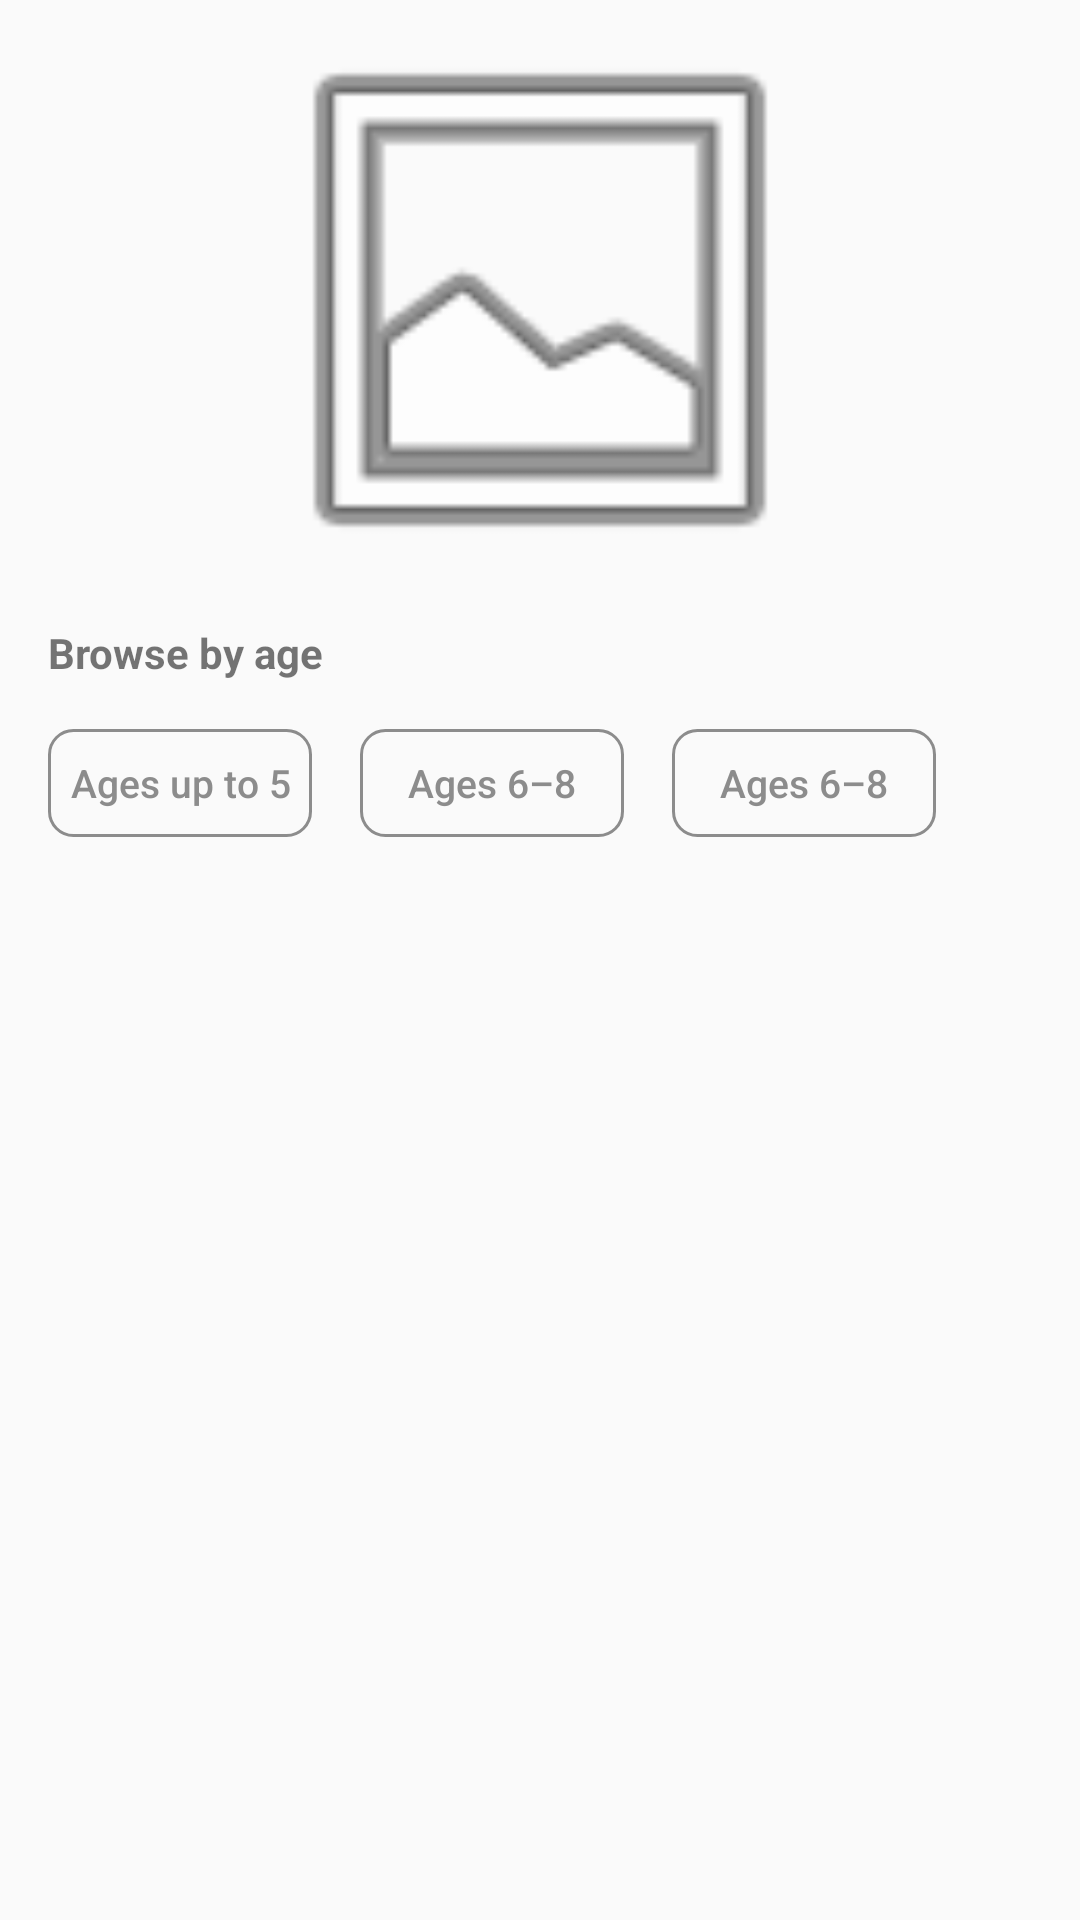

Here is an Android app screen rendered from its layout file. Give the layout XML and the strings, colors and styles it references.
<!-- AndroidManifest.xml: application theme Theme.CodeSchoolAndroidLessons -->
<!-- res/layout/fragment_kids.xml -->
<?xml version="1.0" encoding="utf-8"?>
<androidx.core.widget.NestedScrollView xmlns:android="http://schemas.android.com/apk/res/android"
    xmlns:app="http://schemas.android.com/apk/res-auto"
    xmlns:tools="http://schemas.android.com/tools"
    android:layout_width="match_parent"
    android:layout_height="match_parent">

    <androidx.constraintlayout.widget.ConstraintLayout
        android:layout_width="match_parent"
        android:layout_height="match_parent"
        tools:context=".playmarket.ui.fragments.kids.KidsFragment">

        <androidx.appcompat.widget.AppCompatImageView
            android:id="@+id/kidsBackgroundImageView"
            android:layout_width="match_parent"
            android:layout_height="@dimen/_200dp"
            android:src="@android:drawable/ic_menu_gallery"
            app:layout_constraintEnd_toEndOf="parent"
            app:layout_constraintStart_toStartOf="parent"
            app:layout_constraintTop_toTopOf="parent" />

        <TextView
            android:id="@+id/KidsBrowseByAgeTextView"
            android:layout_width="wrap_content"
            android:layout_height="wrap_content"
            android:layout_marginStart="@dimen/_16dp"
            android:layout_marginTop="@dimen/_8dp"
            android:text="@string/browse_by_age"
            android:textStyle="bold"
            app:layout_constraintStart_toStartOf="parent"
            app:layout_constraintTop_toBottomOf="@+id/kidsBackgroundImageView" />

        <androidx.appcompat.widget.AppCompatButton
            android:id="@+id/kidsAgesUpTo5Button"
            style="@style/bottomSheetButton"
            android:layout_width="wrap_content"
            android:layout_height="@dimen/_36dp"
            android:layout_marginTop="@dimen/_16dp"
            android:text="@string/ages_up_to_5"
            app:layout_constraintStart_toStartOf="@id/KidsBrowseByAgeTextView"
            app:layout_constraintTop_toBottomOf="@id/KidsBrowseByAgeTextView" />

        <androidx.appcompat.widget.AppCompatButton
            android:id="@+id/kidsAges6_8Button"
            style="@style/bottomSheetButton"
            android:layout_width="wrap_content"
            android:layout_height="@dimen/_0dp"
            android:layout_marginStart="@dimen/_16dp"
            android:text="@string/ages_6_8"
            app:layout_constraintBottom_toBottomOf="@+id/kidsAgesUpTo5Button"
            app:layout_constraintStart_toEndOf="@id/kidsAgesUpTo5Button"
            app:layout_constraintTop_toTopOf="@+id/kidsAgesUpTo5Button" />

        <androidx.appcompat.widget.AppCompatButton
            android:id="@+id/kidsAges9_12Button"
            style="@style/bottomSheetButton"
            android:layout_width="wrap_content"
            android:layout_height="@dimen/_0dp"
            android:layout_marginStart="@dimen/_16dp"
            android:text="@string/ages_6_8"
            app:layout_constraintBottom_toBottomOf="@+id/kidsAges6_8Button"
            app:layout_constraintStart_toEndOf="@id/kidsAges6_8Button"
            app:layout_constraintTop_toTopOf="@+id/kidsAges6_8Button" />

        <androidx.recyclerview.widget.RecyclerView
            android:id="@+id/kidsRecyclerView"
            android:layout_width="match_parent"
            android:layout_height="wrap_content"
            android:layout_marginTop="@dimen/_8dp"
            android:orientation="vertical"
            android:nestedScrollingEnabled="false"
            app:layoutManager="androidx.recyclerview.widget.LinearLayoutManager"
            app:layout_behavior="@string/appbar_scrolling_view_behavior"
            app:layout_constraintEnd_toEndOf="parent"
            app:layout_constraintHorizontal_bias="0.0"
            app:layout_constraintStart_toStartOf="parent"
            app:layout_constraintTop_toBottomOf="@+id/kidsAges9_12Button"
            tools:listitem="@layout/item_kids_games_apps_foru_apps" />

    </androidx.constraintlayout.widget.ConstraintLayout>
</androidx.core.widget.NestedScrollView>
<!-- resources referenced by this layout -->
<resources>
  <dimen name="_0dp">0dp</dimen>
  <dimen name="_16dp">16dp</dimen>
  <dimen name="_200dp">200dp</dimen>
  <dimen name="_36dp">36dp</dimen>
  <dimen name="_8dp">8dp</dimen>
  <string name="ages_6_8">@string/global_ages_6_8</string>
  <string name="ages_up_to_5">@string/global_ages_up_to_5</string>
  <string name="browse_by_age">@string/global_browse_by_age</string>
  <style name="bottomSheetButton">
          <item name="android:background">@drawable/gray_stroke</item>
          <item name="android:textColor">@color/gray</item>
          <item name="android:textSize">13sp</item>
          <item name="android:textAllCaps">false</item>
      </style>
  <style name="Theme.CodeSchoolAndroidLessons" parent="Theme.AppCompat.Light">
          
          <item name="colorPrimary">@color/purple_500</item>
          <item name="colorPrimaryVariant">@color/purple_700</item>
          <item name="colorOnPrimary">@color/white</item>
          
          <item name="colorSecondary">@color/teal_200</item>
          <item name="colorSecondaryVariant">@color/teal_700</item>
          <item name="colorOnSecondary">@color/black</item>
          
          <item name="android:statusBarColor" tools:targetApi="l">?attr/colorPrimaryVariant</item>
          
      </style>
  <!-- drawable gray_stroke (drawable) -->
  <?xml version="1.0" encoding="utf-8"?>
  <shape xmlns:android="http://schemas.android.com/apk/res/android" android:shape="rectangle">
      <stroke android:width="@dimen/_1dp"
          android:color="@color/gray"/>
      <corners
          android:radius="@dimen/_8dp"
          />
  </shape>
  <color name="gray">#8C8C8C</color>
  <color name="purple_500">#FF6200EE</color>
  <color name="purple_700">#FF3700B3</color>
  <color name="white">#F2F3F7</color>
  <color name="teal_200">#FF03DAC5</color>
  <color name="teal_700">#FF018786</color>
  <color name="black">#111111</color>
  <dimen name="_1dp">1dp</dimen>
</resources>
